Image classification data set "data" (Kymer0615/GraffitiTagGeneration on GitHub). Class labels (2): graffiti, text.

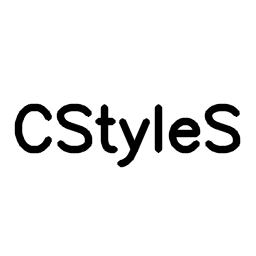
Label: text

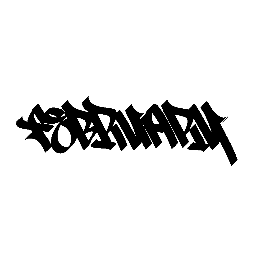
Label: graffiti

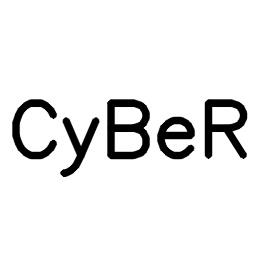
Label: text

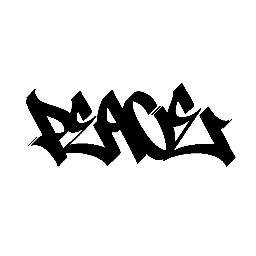
Label: graffiti

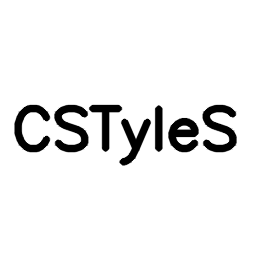
Label: text

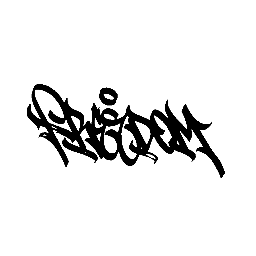
Label: graffiti
